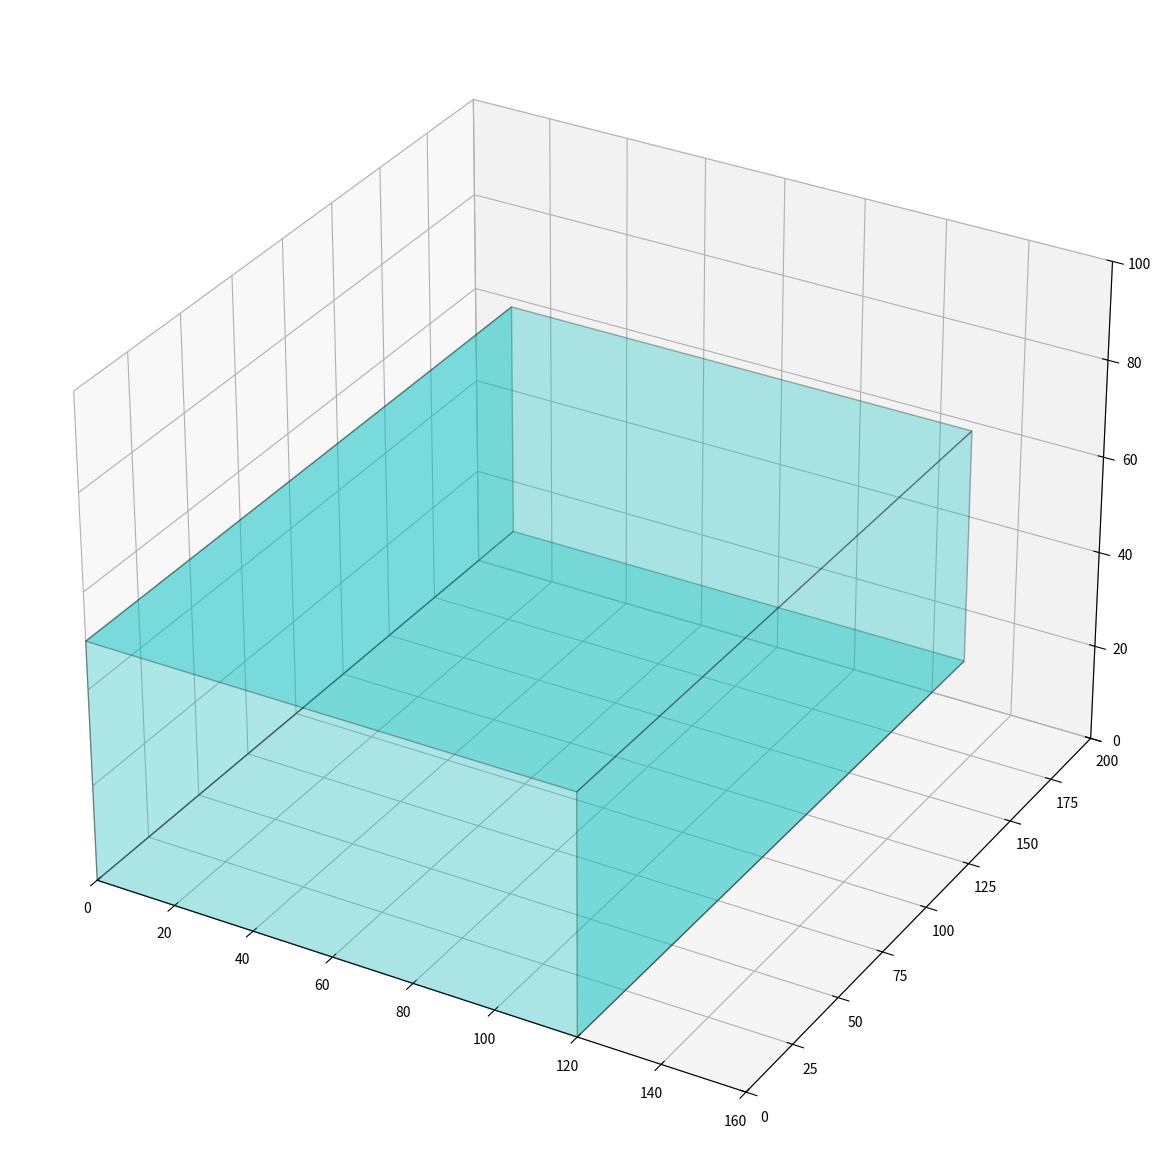

The matplotlib source for this figure: (Note: this script raises an exception after producing the figure.)
# -*- coding: utf-8 -*-
"""
Created on Wed May  1 15:15:33 2019

@author: 2353588g

This function is used to draw a first graf of the waveguide and the mesh points
inside it. It's quite simple for now, just to have a look at the configuration
It will be later on enhanced, giving it room for the coating and so on.

Also, the mesh will go beyond the limits of the waveguide itself, in linear 
or parabolic fashion.
"""


import numpy as np
import matplotlib.pyplot as plt
from matplotlib.patches import Rectangle
import mpl_toolkits.mplot3d.art3d as art3d


width = 120
height = 50
length = 220

dimen = [width,height,length]



# open figure, and make it a little bigger with figsize
fig = plt.figure(figsize=(15,15))
ax = fig.add_subplot(111, projection='3d') #oper a subplot 3d with projection

"""
Function which makes the 6 surfaces
- actually just 4 for now
"""
def face(dim, transp = 0.5, facec = 'c', c_edge = 'k'):
    """
    dim = [width (x), height (y), length(z)]
    transp = transparency, default is .5
    facec = face colour, defaul cyan
    c_edge = edge colour, default black
    """
    p_bot = Rectangle((0,0),dim[0],dim[2],alpha = transp, facecolor = facec, edgecolor= c_edge)
    p_up = Rectangle((0,0),dim[0],dim[2],alpha = transp, facecolor = facec, edgecolor= c_edge)
    p_side1 = Rectangle((0,0),dim[2],dim[1],alpha = transp, facecolor = facec, edgecolor= c_edge)
    p_side2 = Rectangle((0,0),dim[2],dim[1],alpha = transp, facecolor = facec, edgecolor= c_edge)
#    p_front =
#    p_back = 
    return p_bot, p_up, p_side1, p_side2    

"""
Add these surfaces to the plot
"""

#p_bot, p_up, p_side1, p_side2 = face(dimen)

surf = face(dimen, transp=0.3)
ax.add_patch(surf[0])
art3d.pathpatch_2d_to_3d(surf[0], z=0, zdir="z")   
ax.add_patch(surf[1])
art3d.pathpatch_2d_to_3d(surf[1], z=height, zdir="z")   

ax.add_patch(surf[2])
art3d.pathpatch_2d_to_3d(surf[2], z=0, zdir="x")   
ax.add_patch(surf[3])
art3d.pathpatch_2d_to_3d(surf[3], z=width, zdir="x")   

#ax.axis('equal')
ax.set_aspect('auto')
ax.set_xlim(0, 160)
ax.set_ylim(0, 200)
ax.set_zlim(0, 100)

"""
******************************************************************************
Add mesh points
*****************************************************************************
"""

dx = 10.2  #chosen, it will be given as an input

try:
    i = int(dx)
    print("Ok, I can go on, the value is ",i)
except ValueError as err:
    print(err)
    


xx = np.linspace(0,width,round(width/dx+1))
yy = np.linspace(0,height,round(height/dx)+1)
zz = np.linspace(0,length,round(length/dx+1))

#meshgrid make the grid at the bottom surface
X, Z = np.meshgrid(xx,zz)
X = np.resize(X,(-1,1))
Z = np.resize(Z,(-1,1))

# however, it is not enough and I have to increase the number of points
# repeating the vectors with tile
a = np.tile(X,yy.shape[0])
b = np.tile(Z,yy.shape[0])
c = np.tile(yy,X.shape[0])

ax.scatter(a, b, c, marker = 'x', c = 'k')
plt.show()


